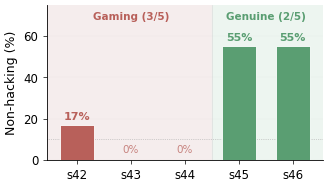

The script that saved this image: (Note: this script raises an exception after producing the figure.)
#!/usr/bin/env python3
"""Seed divergence bar chart — bimodal Goodhart effect under ISR beta=0.1."""
import matplotlib
matplotlib.use("Agg")
import matplotlib.pyplot as plt
import numpy as np

plt.rcParams.update({
    "font.family": "sans-serif",
    "font.sans-serif": ["DejaVu Sans"],
    "font.size": 9,
    "axes.labelsize": 9,
    "xtick.labelsize": 8.5,
    "ytick.labelsize": 8.5,
    "axes.spines.top": False,
    "axes.spines.right": False,
    "axes.linewidth": 0.6,
    "xtick.major.width": 0.5,
    "ytick.major.width": 0.5,
    "xtick.major.size": 3,
    "ytick.major.size": 3,
    "pdf.fonttype": 42,
    "ps.fonttype": 42,
    "savefig.dpi": 300,
    "savefig.bbox": "tight",
    "savefig.pad_inches": 0.05,
})

C_GAMING = "#B8605A"
C_GENUINE = "#5A9E72"

seeds = ["s42", "s43", "s44", "s45", "s46"]
nh_pct = [17, 0, 0, 55, 55]
colors = [C_GAMING] * 3 + [C_GENUINE] * 2

fig, ax = plt.subplots(figsize=(3.25, 1.85))

ax.axvspan(-0.55, 2.5, color="#F5EDED", zorder=0)
ax.axvspan(2.5, 4.55, color="#EDF5F0", zorder=0)
ax.axvline(x=2.5, color="#DDDDDD", linewidth=0.5, zorder=0.5)

bars = ax.bar(range(5), nh_pct, color=colors,
              edgecolor="white", linewidth=0.6, width=0.62, zorder=3)

for i, (v, bar) in enumerate(zip(nh_pct, bars)):
    if v > 5:
        ax.text(bar.get_x() + bar.get_width() / 2, v + 1.5, f"{v}%",
                ha="center", va="bottom", fontsize=8, fontweight="bold",
                color=colors[i])
    else:
        ax.text(bar.get_x() + bar.get_width() / 2, 2.5, f"{v}%",
                ha="center", va="bottom", fontsize=7.5,
                color=colors[i], alpha=0.75)

ax.text(1, 68, "Gaming (3/5)", ha="center", fontsize=7.5,
        color=C_GAMING, fontweight="bold")
ax.text(3.5, 68, "Genuine (2/5)", ha="center", fontsize=7.5,
        color=C_GENUINE, fontweight="bold")

ax.yaxis.grid(True, alpha=0.1, linewidth=0.3, zorder=0)
ax.axhline(y=10, color="#AAAAAA", linestyle=":", linewidth=0.5, zorder=1)

ax.set_xticks(range(5))
ax.set_xticklabels(seeds)
ax.set_ylabel("Non-hacking (%)")
ax.set_ylim(0, 75)
ax.set_xlim(-0.55, 4.55)
ax.set_yticks([0, 20, 40, 60])
ax.tick_params(axis="both", length=3)

plt.tight_layout(pad=0.3)
base = "/home/ubuntu/.agent-ml-research-idea_gen_0509_3/projects/solver-trace-ablation/docs/paper/figures/fig_seed_divergence"
fig.savefig(f"{base}.pdf", dpi=300, bbox_inches="tight", pad_inches=0.05)
fig.savefig(f"{base}.png", dpi=300, bbox_inches="tight", pad_inches=0.05)
plt.close()
print(f"Saved: {base}.pdf and .png")
